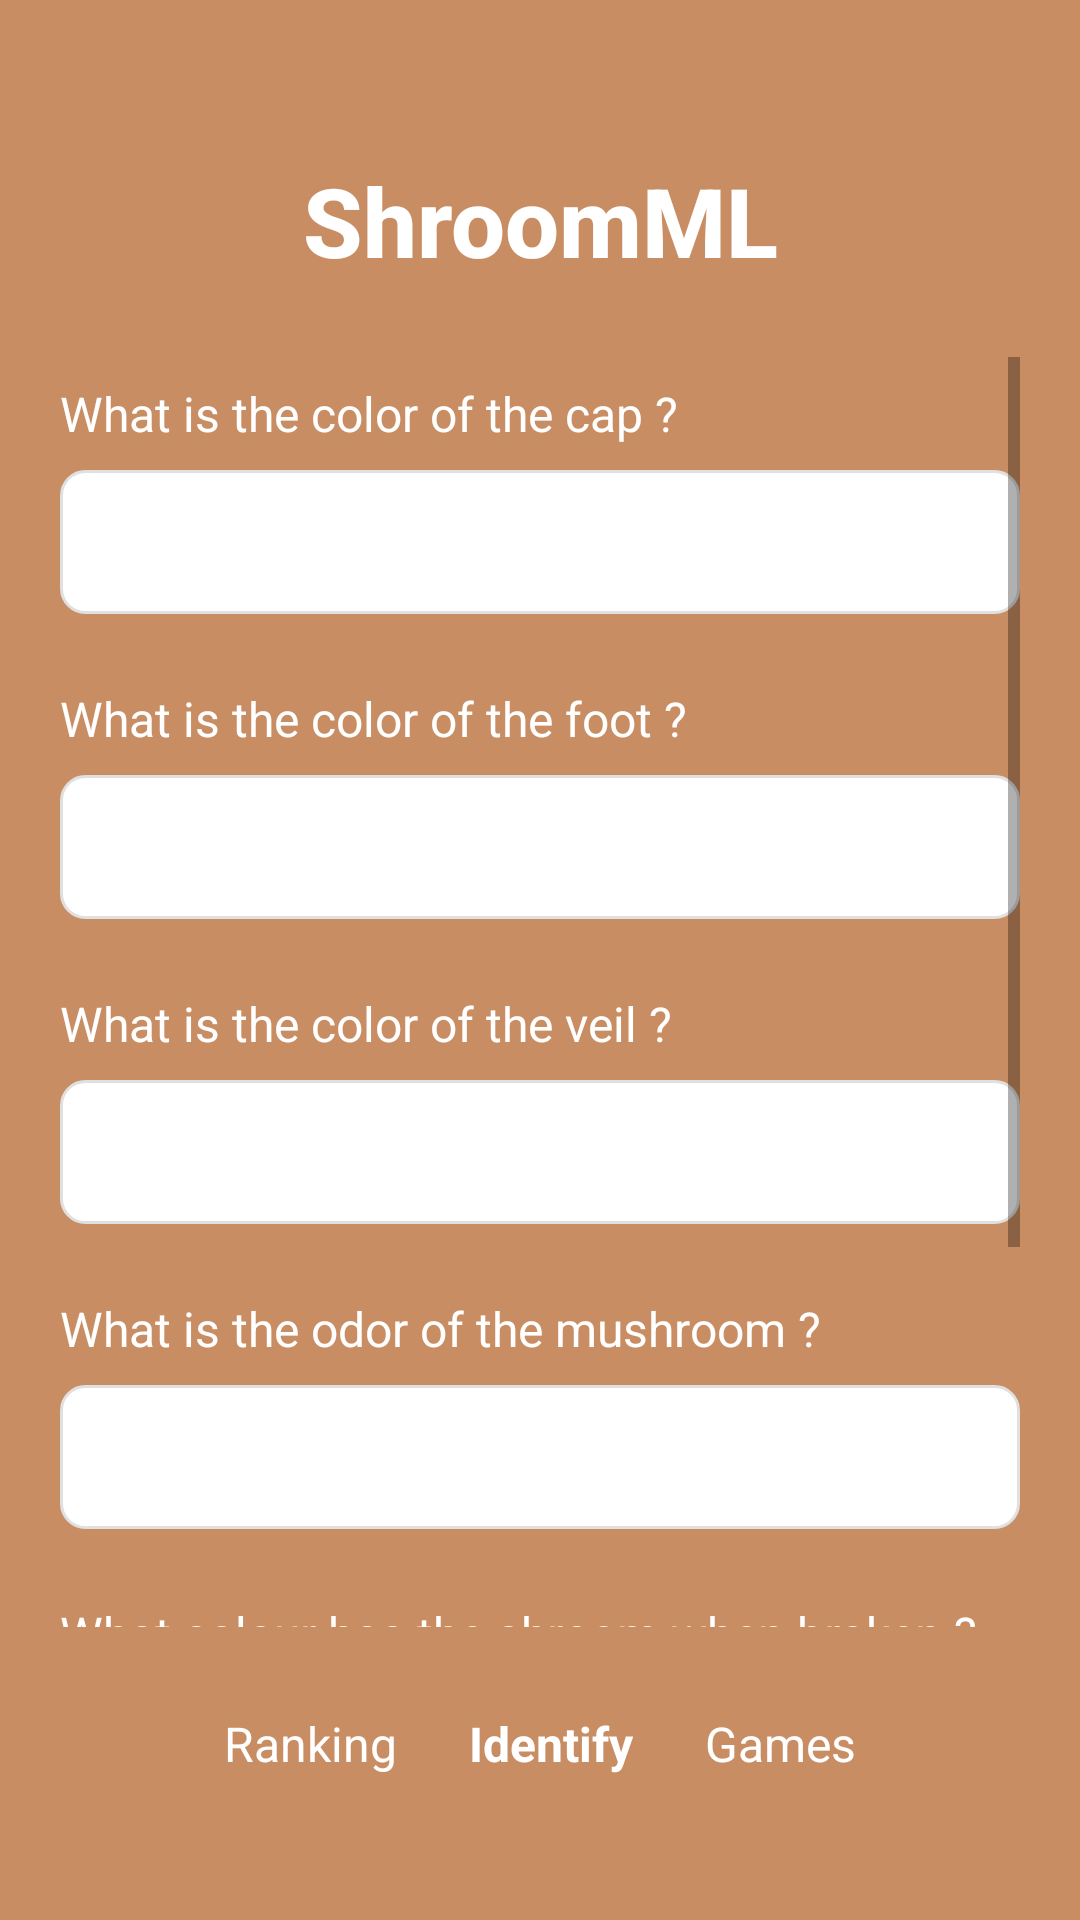

The Android layout XML behind this screen, and the referenced resources:
<!-- AndroidManifest.xml: fallback theme Theme.MaterialComponents.DayNight.NoActionBar -->
<!-- res/layout/activity_new_sim.xml -->
<?xml version="1.0" encoding="utf-8"?>
<LinearLayout xmlns:android="http://schemas.android.com/apk/res/android"
    android:layout_width="match_parent"
    android:layout_height="match_parent"
    android:orientation="vertical"
    android:background="#C98D63"
    android:padding="20dp">

    
    <TextView
        android:layout_width="match_parent"
        android:layout_height="wrap_content"
        android:text="ShroomML"
        android:textSize="32sp"
        android:textStyle="bold"
        android:textColor="#FFFFFF"
        android:gravity="center"
        android:layout_marginTop="32dp"
        android:layout_marginBottom="24dp"
        android:fontFamily="sans-serif-medium" />

    
    <ScrollView
        android:layout_width="match_parent"
        android:layout_height="0dp"
        android:layout_weight="1"
        android:fillViewport="true">

        <LinearLayout
            android:layout_width="match_parent"
            android:layout_height="wrap_content"
            android:orientation="vertical">

            
            <TextView
                android:layout_width="match_parent"
                android:layout_height="wrap_content"
                android:text="What is the color of the cap ?"
                android:textSize="16sp"
                android:textColor="#FFFFFF"
                android:layout_marginBottom="8dp"
                android:layout_marginTop="8dp" />

            <Spinner
                android:id="@+id/spinner_cap_color"
                android:layout_width="match_parent"
                android:layout_height="48dp"
                android:background="@drawable/bg_spinner"
                android:layout_marginBottom="16dp" />

            
            <TextView
                android:layout_width="match_parent"
                android:layout_height="wrap_content"
                android:text="What is the color of the foot ?"
                android:textSize="16sp"
                android:textColor="#FFFFFF"
                android:layout_marginBottom="8dp"
                android:layout_marginTop="8dp" />

            <Spinner
                android:id="@+id/spinner_foot_color"
                android:layout_width="match_parent"
                android:layout_height="48dp"
                android:background="@drawable/bg_spinner"
                android:layout_marginBottom="16dp" />

            
            <TextView
                android:layout_width="match_parent"
                android:layout_height="wrap_content"
                android:text="What is the color of the veil ?"
                android:textSize="16sp"
                android:textColor="#FFFFFF"
                android:layout_marginBottom="8dp"
                android:layout_marginTop="8dp" />

            <Spinner
                android:id="@+id/spinner_veil_color"
                android:layout_width="match_parent"
                android:layout_height="48dp"
                android:background="@drawable/bg_spinner"
                android:layout_marginBottom="16dp" />

            
            <TextView
                android:layout_width="match_parent"
                android:layout_height="wrap_content"
                android:text="What is the odor of the mushroom ?"
                android:textSize="16sp"
                android:textColor="#FFFFFF"
                android:layout_marginBottom="8dp"
                android:layout_marginTop="8dp" />

            <Spinner
                android:id="@+id/spinner_odor"
                android:layout_width="match_parent"
                android:layout_height="48dp"
                android:background="@drawable/bg_spinner"
                android:layout_marginBottom="16dp" />

            
            <TextView
                android:layout_width="match_parent"
                android:layout_height="wrap_content"
                android:text="What colour has the shroom when broken ?"
                android:textSize="16sp"
                android:textColor="#FFFFFF"
                android:layout_marginBottom="8dp"
                android:layout_marginTop="8dp" />

            <Spinner
                android:id="@+id/spinner_bruises"
                android:layout_width="match_parent"
                android:layout_height="48dp"
                android:background="@drawable/bg_spinner"
                android:layout_marginBottom="32dp" />

            
            <TextView
                android:id="@+id/btn_identify_form"
                android:layout_width="match_parent"
                android:layout_height="48dp"
                android:text="Identify"
                android:textSize="16sp"
                android:textColor="#C98D63"
                android:gravity="center"
                android:background="#FFFFFF"
                android:padding="12dp"
                android:clickable="true"
                android:focusable="true"
                android:layout_marginBottom="24dp"
                android:layout_marginTop="8dp" />

        </LinearLayout>
    </ScrollView>

    
    <LinearLayout
        android:layout_width="match_parent"
        android:layout_height="wrap_content"
        android:orientation="horizontal"
        android:gravity="center"
        android:paddingTop="16dp"
        android:paddingBottom="16dp">

        <TextView
            android:id="@+id/btn_ranking"
            android:layout_width="wrap_content"
            android:layout_height="wrap_content"
            android:text="Ranking"
            android:textSize="16sp"
            android:textColor="#FFFFFF"
            android:padding="12dp"
            android:clickable="true"
            android:focusable="true" />

        <TextView
            android:id="@+id/btn_identify"
            android:layout_width="wrap_content"
            android:layout_height="wrap_content"
            android:text="Identify"
            android:textSize="16sp"
            android:textColor="#FFFFFF"
            android:textStyle="bold"
            android:padding="12dp"
            android:clickable="true"
            android:focusable="true" />

        <TextView
            android:id="@+id/btn_games"
            android:layout_width="wrap_content"
            android:layout_height="wrap_content"
            android:text="Games"
            android:textSize="16sp"
            android:textColor="#FFFFFF"
            android:padding="12dp"
            android:clickable="true"
            android:focusable="true" />

    </LinearLayout>

</LinearLayout>
<!-- resources referenced by this layout -->
<resources>
  <!-- drawable bg_spinner (drawable) -->
  <?xml version="1.0" encoding="utf-8"?>
  <shape xmlns:android="http://schemas.android.com/apk/res/android">
      <solid android:color="#FFFFFF" />
      <corners android:radius="8dp" />
      <stroke
          android:width="1dp"
          android:color="#E0E0E0" />
      <padding
          android:left="12dp"
          android:right="12dp"
          android:top="12dp"
          android:bottom="12dp" />
  </shape>
</resources>
